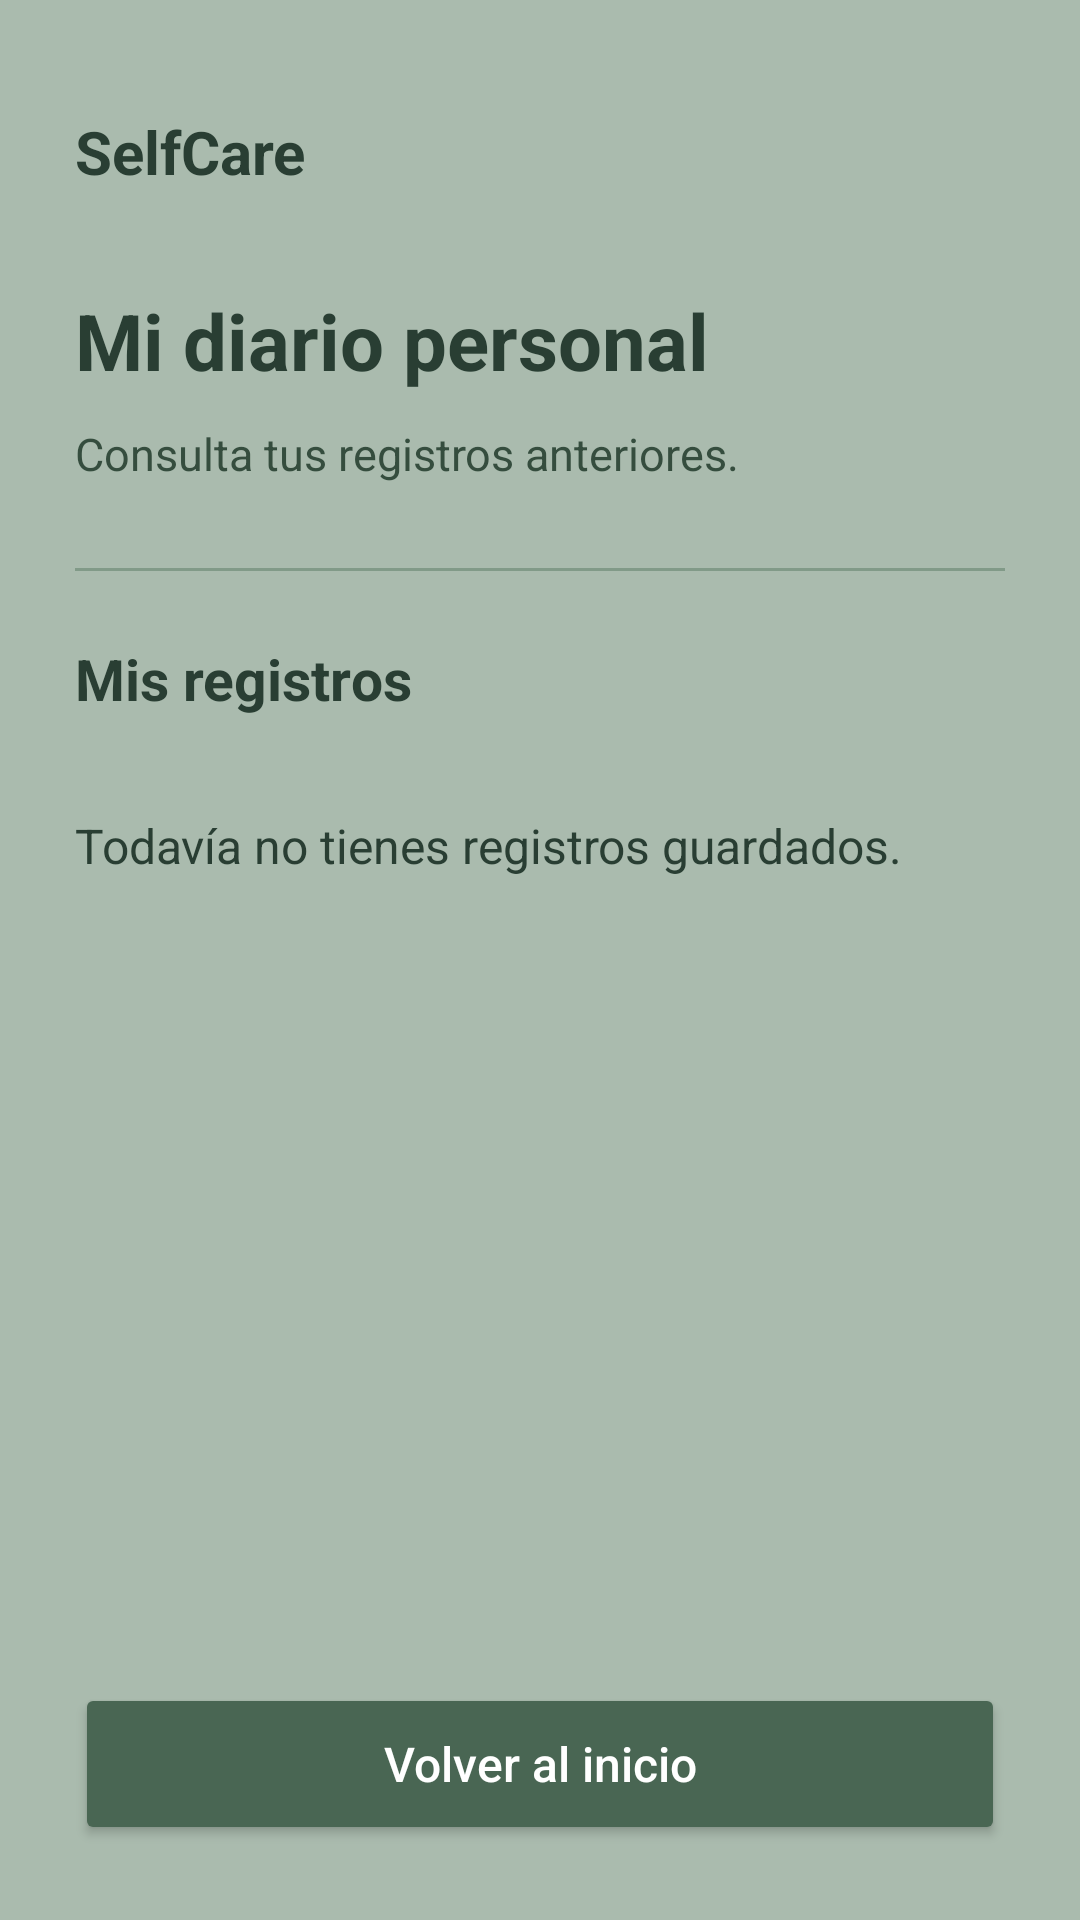

Android layout source for this screen:
<!-- AndroidManifest.xml: application theme Theme.SelfCareNuevo -->
<!-- res/layout/activity_historial.xml -->
<?xml version="1.0" encoding="utf-8"?>
<LinearLayout xmlns:android="http://schemas.android.com/apk/res/android"
    android:id="@+id/main"
    android:layout_width="match_parent"
    android:layout_height="match_parent"
    android:orientation="vertical"
    android:background="#AABBAE"
    android:padding="25dp">

    <TextView
        android:layout_width="match_parent"
        android:layout_height="wrap_content"
        android:text="SelfCare"
        android:textSize="20sp"
        android:textStyle="bold"
        android:textColor="#293E33"
        android:layout_marginTop="12dp" />

    <TextView
        android:layout_width="match_parent"
        android:layout_height="wrap_content"
        android:text="Mi diario personal"
        android:textSize="26sp"
        android:textStyle="bold"
        android:textColor="#293E33"
        android:layout_marginTop="32dp" />

    <TextView
        android:layout_width="match_parent"
        android:layout_height="wrap_content"
        android:text="Consulta tus registros anteriores."
        android:textSize="15sp"
        android:textColor="#354D3E"
        android:layout_marginTop="10dp"
        android:layout_marginBottom="28dp" />

    <View
        android:layout_width="match_parent"
        android:layout_height="1dp"
        android:background="#819A88" />

    <TextView
        android:layout_width="match_parent"
        android:layout_height="wrap_content"
        android:text="Mis registros"
        android:textSize="19sp"
        android:textStyle="bold"
        android:textColor="#293E33"
        android:layout_marginTop="23dp"
        android:layout_marginBottom="16dp" />

    <ScrollView
        android:layout_width="match_parent"
        android:layout_height="0dp"
        android:layout_weight="1">

        <LinearLayout
            android:id="@+id/contenedorHistorial"
            android:layout_width="match_parent"
            android:layout_height="wrap_content"
            android:orientation="vertical">

            <TextView
                android:id="@+id/txtHistorial"
                android:layout_width="match_parent"
                android:layout_height="wrap_content"
                android:text="Todavía no tienes registros guardados."
                android:textSize="16sp"
                android:textColor="#293E33"
                android:paddingTop="16dp"
                android:paddingBottom="16dp" />

        </LinearLayout>

    </ScrollView>

    <Button
        android:id="@+id/btnVolver"
        android:layout_width="match_parent"
        android:layout_height="54dp"
        android:layout_marginTop="16dp"
        android:text="Volver al inicio"
        android:textAllCaps="false"
        android:textSize="16sp"
        android:textColor="#FFFFFF"
        android:backgroundTint="#496653" />

</LinearLayout>
<!-- resources referenced by this layout -->
<resources>
  <style name="Theme.SelfCareNuevo" parent="Base.Theme.SelfCareNuevo" />
  <style name="Base.Theme.SelfCareNuevo" parent="Theme.Material3.DayNight.NoActionBar">
          
          
      </style>
</resources>
